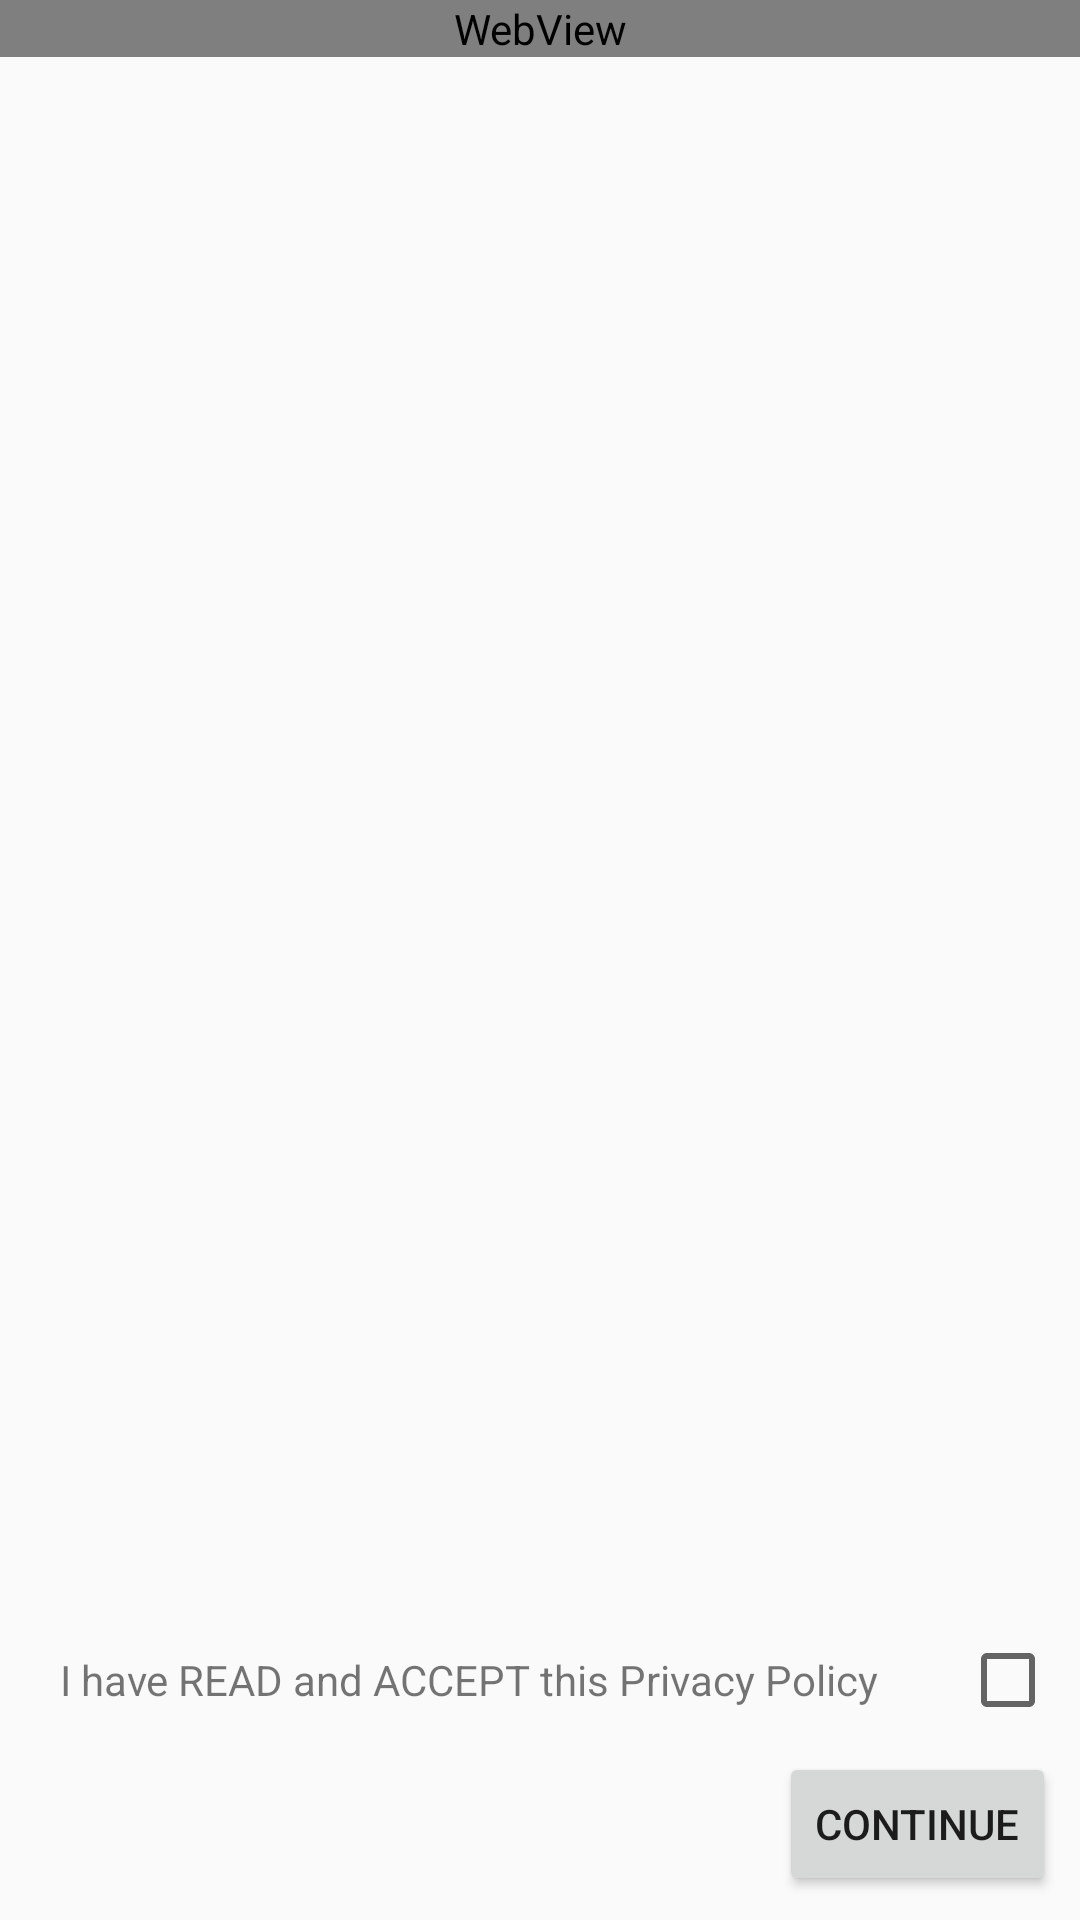

Write the Android layout XML for this screen, with the resource values it uses.
<!-- AndroidManifest.xml: application theme AppTheme -->
<!-- res/layout/privacy_policy_dialog_fragment.xml -->
<?xml version="1.0" encoding="utf-8"?>
<android.support.constraint.ConstraintLayout xmlns:android="http://schemas.android.com/apk/res/android"
    xmlns:app="http://schemas.android.com/apk/res-auto"
    android:layout_width="match_parent"
    android:layout_height="match_parent">

    <Button
        android:id="@+id/nextButton"
        android:layout_width="wrap_content"
        android:layout_height="wrap_content"
        android:layout_margin="@dimen/privacy_policy_margin"
        android:layout_marginEnd="16dp"
        android:layout_marginRight="16dp"
        android:clickable="false"
        android:text="@string/continue_button"
        app:layout_constraintBottom_toBottomOf="parent"
        app:layout_constraintEnd_toEndOf="parent"
        app:layout_constraintRight_toRightOf="parent" />

    <android.support.v7.widget.AppCompatCheckBox
        android:id="@+id/acceptPrivacyPolicyCheckBox"
        android:layout_width="wrap_content"
        android:layout_height="wrap_content"
        android:layout_margin="@dimen/privacy_policy_margin"
        android:checked="false"
        app:layout_constraintBottom_toTopOf="@id/nextButton"
        app:layout_constraintEnd_toEndOf="parent"
        app:layout_constraintLeft_toRightOf="@id/acceptLabelTextView"
        app:layout_constraintRight_toRightOf="parent"
        app:layout_constraintStart_toEndOf="@id/acceptLabelTextView" />

    <TextView
        android:id="@+id/acceptLabelTextView"
        android:layout_width="0dp"
        android:layout_height="wrap_content"
        android:layout_margin="@dimen/privacy_policy_margin"
        android:gravity="center"
        android:text="@string/accept_privacy_policy"
        app:layout_constraintBaseline_toBaselineOf="@id/acceptPrivacyPolicyCheckBox"
        app:layout_constraintEnd_toStartOf="@id/acceptPrivacyPolicyCheckBox"
        app:layout_constraintLeft_toLeftOf="parent"
        app:layout_constraintRight_toLeftOf="@id/acceptPrivacyPolicyCheckBox"
        app:layout_constraintStart_toStartOf="parent" />

    <android.support.constraint.Barrier
        android:id="@+id/barrier"
        android:layout_width="match_parent"
        android:layout_height="wrap_content"
        app:barrierDirection="top"
        app:constraint_referenced_ids="nextButton,acceptPrivacyPolicyCheckBox,acceptLabelTextView" />

    <ScrollView
        android:id="@+id/scrollView"
        android:layout_width="match_parent"
        android:layout_height="0dp"
        app:layout_constraintTop_toTopOf="parent"
        app:layout_constraintEnd_toEndOf="parent"
        app:layout_constraintLeft_toLeftOf="parent"
        app:layout_constraintRight_toRightOf="parent"
        app:layout_constraintStart_toStartOf="parent"
        app:layout_constraintBottom_toTopOf="@id/barrier">

        <WebView
            android:id="@+id/webView"
            android:layout_width="match_parent"
            android:layout_height="wrap_content" />

    </ScrollView>

</android.support.constraint.ConstraintLayout>
<!-- resources referenced by this layout -->
<resources>
  <dimen name="privacy_policy_margin">8dp</dimen>
  <string name="accept_privacy_policy">I have READ and ACCEPT this Privacy Policy</string>
  <string name="continue_button">Continue</string>
  <style name="AppTheme" parent="Theme.AppCompat.DayNight.DarkActionBar">
          
          <item name="colorPrimary">@color/colorPrimary</item>
          <item name="colorPrimaryDark">@color/colorPrimaryDark</item>
          <item name="colorAccent">@color/colorAccent</item>
      </style>
  <color name="colorPrimary">#05a12b</color>
  <color name="colorPrimaryDark">#04580d</color>
  <color name="colorAccent">#047218</color>
</resources>
